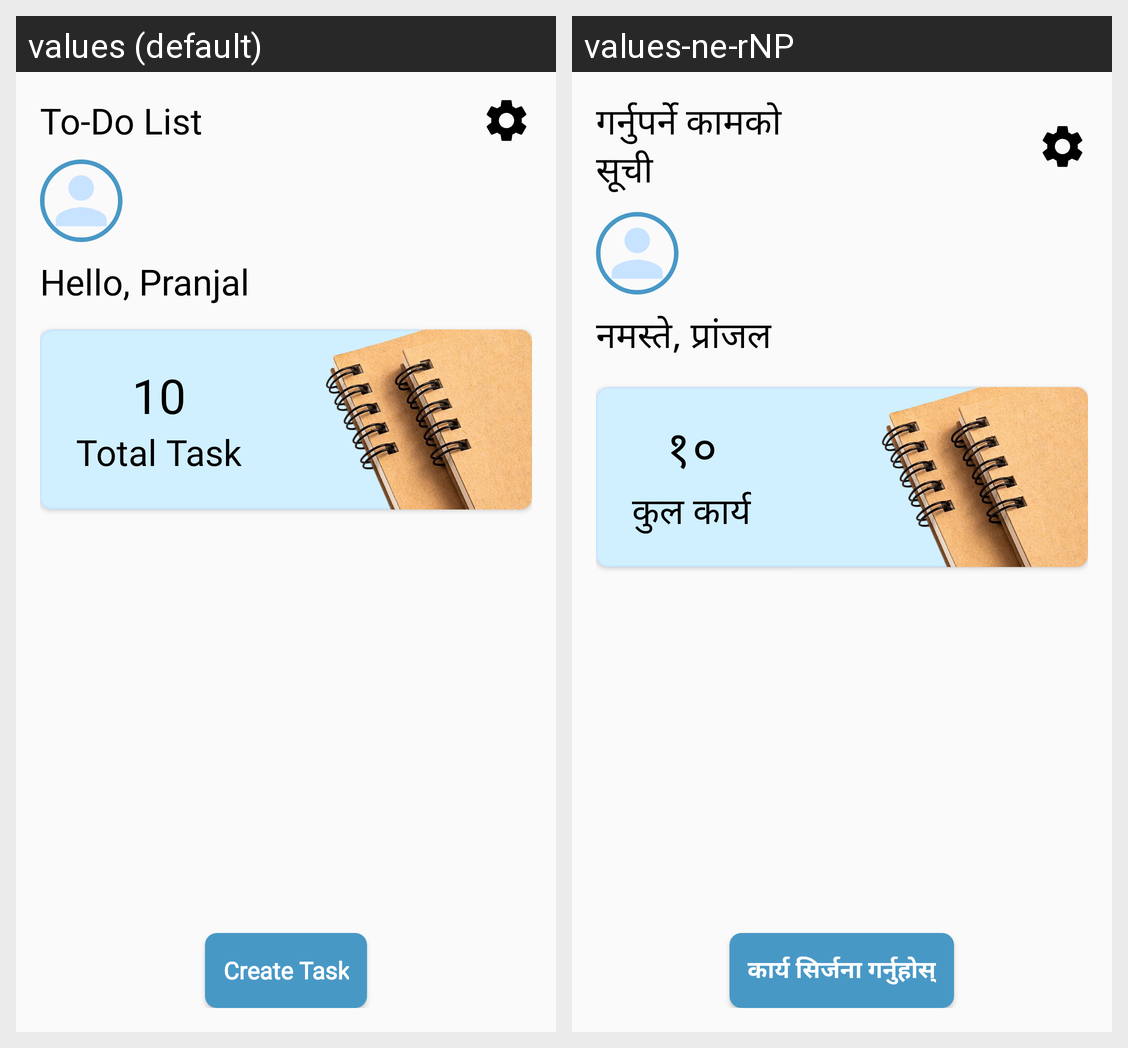

Locale-by-locale string values for the Android screen shown in this grid:
Android screen res/layout/activity_home.xml rendered under 2 locales, left to right: values (default), values-ne-rNP. Device: Nexus 5 (rendered at 1080×1920; each locale shown at half size, 540×960, under a caption strip naming it); theme AppTheme.FullScreen.
Strings drawn on this screen, with the default value and each locale's value (text and hints the layout hard-codes, and strings that could not be matched under every locale, appear in the picture but are not listed):

todo_title
  values: To-Do List
  values-ne-rNP: गर्नुपर्ने कामको सूची

static_text
  values: Hello, Pranjal
  values-ne-rNP: नमस्ते, प्रांजल

static_task_no
  values: 10
  values-ne-rNP: १०

total_task
  values: Total Task
  values-ne-rNP: कुल कार्य

create_task
  values: Create Task
  values-ne-rNP: कार्य सिर्जना गर्नुहोस्
